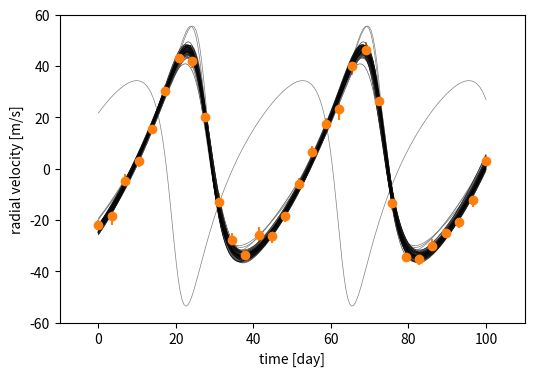
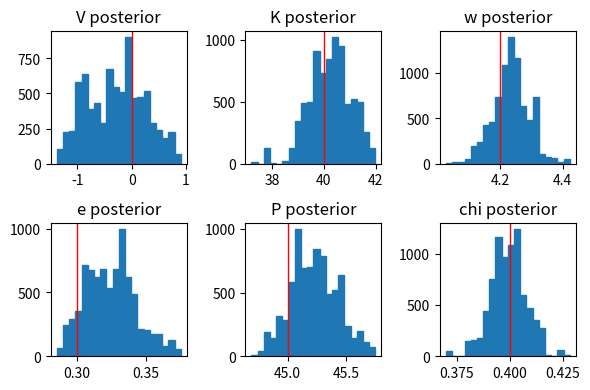

Here is the Python script that generated these plots, in order:
import matplotlib.pyplot as plt
import numpy as np

"""
Create Your Own Metropolis-Hastings Markov Chain Monte Carlo Algorithm for Bayesian Inference (With Python)
[redacted]

Apply Markov Chain Monte Carlo to fit exoplanet radial velocity data and
estimate the posterior distribution of the model parameters

"""


def rv_model( V, K, w, e, P, chi, t ):
	"""
    Calculate the radial velocity curve of exoplanet system
    V      systemic velocity
    K      velocity semiamplitude
    w      longitude of periastron
    e      eccentricity
    P      orbital period
    chi    fraction of an orbit, prior to t=0, at which periastron occured
    t      array of times to output radial velocities
	"""
	# initialize RV curve
	rv = 0*t + V

		
	# 1. calculate mean anomaly M (in [0,2pi])
	M = ( 2.0*np.pi / P ) * ( t + chi*P )
	M = M % (2.0*np.pi)
	
	# 2. calculate eccentric anomaly E
	#    by solving Kepler's equation with Newton-Raphson iterator
	E = 0*t
	tolerance = 1.0e-8
	max_iter = 100
	for i in range(len(t)):
		Ei = np.pi
		# f = @(E) E - e*sin(E) - M[i]
		# f_prime = @(E) = 1 - e*np.cos(E)
		it = 0
		dE = 1
		while (it <= max_iter) and (np.abs(dE) > tolerance):
			dE = -(Ei - e*np.sin(Ei) - M[i])/(1.0 - e*np.cos(Ei))   # dE = -f(Ei)/f_prime(Ei)
			Ei += dE
			it += 1

		if np.abs(dE) > tolerance:
			print('Error: Newton-Raphson Iterative failed!')

		E[i] = Ei

	# 3. calculate true anomaly f 
	#    (http://en.wikipedia.org/wiki/True_anomaly)
	f = 2.0*np.arctan2( np.sqrt(1.0+e)*np.sin(E/2.0), np.sqrt(1.0-e)*np.cos(E/2.0) )

	# 4. add effect of the planet to the RV curve
	rv -= K * ( np.cos(f+w) + e*np.cos(w) )

	return rv

def log_prior(theta, theta_lo, theta_hi):
	"""
    Calculate the log of the priors for a set of parameters 'theta'
    We assume uniform priors bounded by 'theta_lo' and 'theta_hi'
	"""
	return -np.sum( np.log(theta_hi - theta_lo))
	
def prop(theta_prev, sigma_theta, theta_lo, theta_hi):
	"""
    propose a new set of parameters 'theta' given the previous value
    'theta_prev' in the Markov chain. Choose new values by adding a 
    random Gaussian peturbation with standard deviation 'sigma_theta'.
    Make sure the new proposed value is bounded between 'theta_lo'
    and 'theta_hi'
	"""
	# propose a set of parameters
	theta_prop = np.random.normal(theta_prev, sigma_theta)
	
	# reflect proposals outside of bounds
	too_hi = theta_prop > theta_hi
	too_lo = theta_prop < theta_lo

	theta_prop[too_hi] = 2*theta_hi[too_hi] - theta_prop[too_hi]
	theta_prop[too_lo] = 2*theta_lo[too_lo] - theta_prop[too_lo]
	
	return theta_prop


def eval_model(theta, t):
	"""
    Evaluate the RV model given parameters 'theta' at times 't'
	"""
	V = theta[0]
	K = theta[2]
	w = theta[3]
	e = theta[4]
	P = theta[5]
	chi = theta[6]
	return rv_model( V, K, w, e, P, chi, t )


def log_likelihood(rv_pred, s, rv_data, rv_errors):
	"""
    Evaluate the log likelihood of a model 'rv_pred' given the data
	"""
	return np.sum( np.log(1.0/np.sqrt(2.0*np.pi*(rv_errors**2+s**2))) + (-(rv_pred-rv_data)**2 / (2*(rv_errors**2+s**2))) )


def log_posterior(theta, t, rv_data, rv_errors):
	"""
    Evaluate the log posterior of a model parameters 'theta' given the data
    Note: since our priors are constant, we ignore adding it
	"""
	s = theta[1]
	rv_pred = eval_model(theta, t)
	return log_likelihood(rv_pred, s, rv_data, rv_errors)


def main():
	""" Fit Radial Velocity curve parameters with MCMC """
	
	# set the random number generator seed
	np.random.seed(917)
	
	# Generate Mock Data
	N_params = 7
	V   = 0.0     # systemic velocity
	s   = 1.0     # stellar jitter (Gaussian error)
	K   = 40.0    # velocity semiamplitude
	w   = 4.2     # longitude of periastron
	e   = 0.3     # eccentricity
	P   = 45.0    # orbital period
	chi = 0.4     # fraction of an orbit, prior to t=0, at which periastron occured
	
	t_max = 100.0
	t  = np.linspace(0, t_max,  30)  # array of times
	tt = np.linspace(0, t_max, 200)  # dense array of times
	
	# array of Gaussian measurement errors at each time
	rv_errors = 2.0 + np.abs(np.random.normal(0.0, 1.0, size=t.size))	
	
	# exact radial velocity curve, for plotting
	rv_exact = rv_model( V, K, w, e, P, chi, tt)
	
	# mock data set (30 points)
	rv_data  = rv_model( V, K, w, e, P, chi, t) 
	for i in range(len(t)):
		rv_data[i] += np.random.normal(0.0,np.sqrt(s**2 + rv_errors[i]**2))
	
	# Bounds on Priors
	V_bounds   = np.array([-4.0,      4.0])
	s_bounds   = np.array([0.5,       1.2])
	K_bounds   = np.array([20.0,     60.0])
	w_bounds   = np.array([0.0, 2.0*np.pi])
	e_bounds   = np.array([0.0,       0.5])
	P_bounds   = np.array([30.0,     50.0])
	chi_bounds = np.array([0.0,       1.0])
	
	theta_bounds = np.array([V_bounds, s_bounds, K_bounds, w_bounds, e_bounds, P_bounds, chi_bounds])
	theta_lo = theta_bounds[:,0]
	theta_hi = theta_bounds[:,1]
	
	sigma_theta = 0.02 * (theta_hi - theta_lo)

	# prep figure
	fig = plt.figure(figsize=(6,4), dpi=80)
	
	# plot exact rv curve and mock data
	plt.plot(tt, rv_exact)
	plt.errorbar(t, rv_data, rv_errors, fmt='o')
	plt.xlabel("time [day]")
	plt.ylabel("radial velocity [m/s]")
	plt.xlim([-10,t_max+10])
	plt.ylim([-60, 60])
		
	# Carry out MCMC fitting to get best-fit parameters	
	Nburnin = 1000
	N = 8000 + Nburnin
	theta = np.zeros((N,N_params))
	
	theta_prev = np.random.uniform(theta_lo, theta_hi)
	
	for i in range(N):
		# take random step in x direction using proposal distrib.
		theta_prop = prop(theta_prev, sigma_theta, theta_lo, theta_hi)
		
		P_prop = log_posterior(theta_prop, t, rv_data, rv_errors)
		P_prev = log_posterior(theta_prev, t, rv_data, rv_errors)
		
		U = np.random.uniform(0.0, 1.0)
		r = np.min([1.0, np.exp(P_prop-P_prev)])
		
		if (U <= r):
			theta[i,:] = theta_prop
			theta_prev = theta_prop
		else:
			theta[i,:] = theta_prev

		# plot proposed function
		if (i % 100) == 0:
			print(theta[i,:])
			rv = eval_model(theta[i,:], tt)
			c = (1.0 - i/N)*0.5
			plt.plot(tt, rv, linewidth=0.5, color=(c,c,c))
			plt.pause(0.0001)
			
	# Save figure
	plt.savefig('mcmc.png',dpi=240)
	plt.show()
	
	# cut off burnin
	theta = theta[Nburnin:,:]
	
	# Plot Posteriors
	
	fig, ((ax0, ax2, ax3), (ax4, ax5, ax6)) = plt.subplots(nrows=2, ncols=3, figsize=(6,4), dpi=80)
	
	n_bins = 20
	ax0.hist(theta[:,0], n_bins, histtype='step', fill=True)
	ax0.axvline(V, color='r', linewidth=1)
	ax0.set_title('V posterior')
	ax2.hist(theta[:,2], n_bins, histtype='step', fill=True)
	ax2.axvline(K, color='r', linewidth=1)
	ax2.set_title('K posterior')
	ax3.hist(theta[:,3], n_bins, histtype='step', fill=True)
	ax3.axvline(w, color='r', linewidth=1)
	ax3.set_title('w posterior')
	ax4.hist(theta[:,4], n_bins, histtype='step', fill=True)
	ax4.axvline(e, color='r', linewidth=1)
	ax4.set_title('e posterior')
	ax5.hist(theta[:,5], n_bins, histtype='step', fill=True)
	ax5.axvline(P, color='r', linewidth=1)
	ax5.set_title('P posterior')
	ax6.hist(theta[:,6], n_bins, histtype='step', fill=True)
	ax6.axvline(chi, color='r', linewidth=1)
	ax6.set_title('chi posterior')
	
	fig.tight_layout()
	
	
	# Save figure
	plt.savefig('mcmc2.png',dpi=240)
	plt.show()
	    
	return 0



if __name__== "__main__":
  main()

